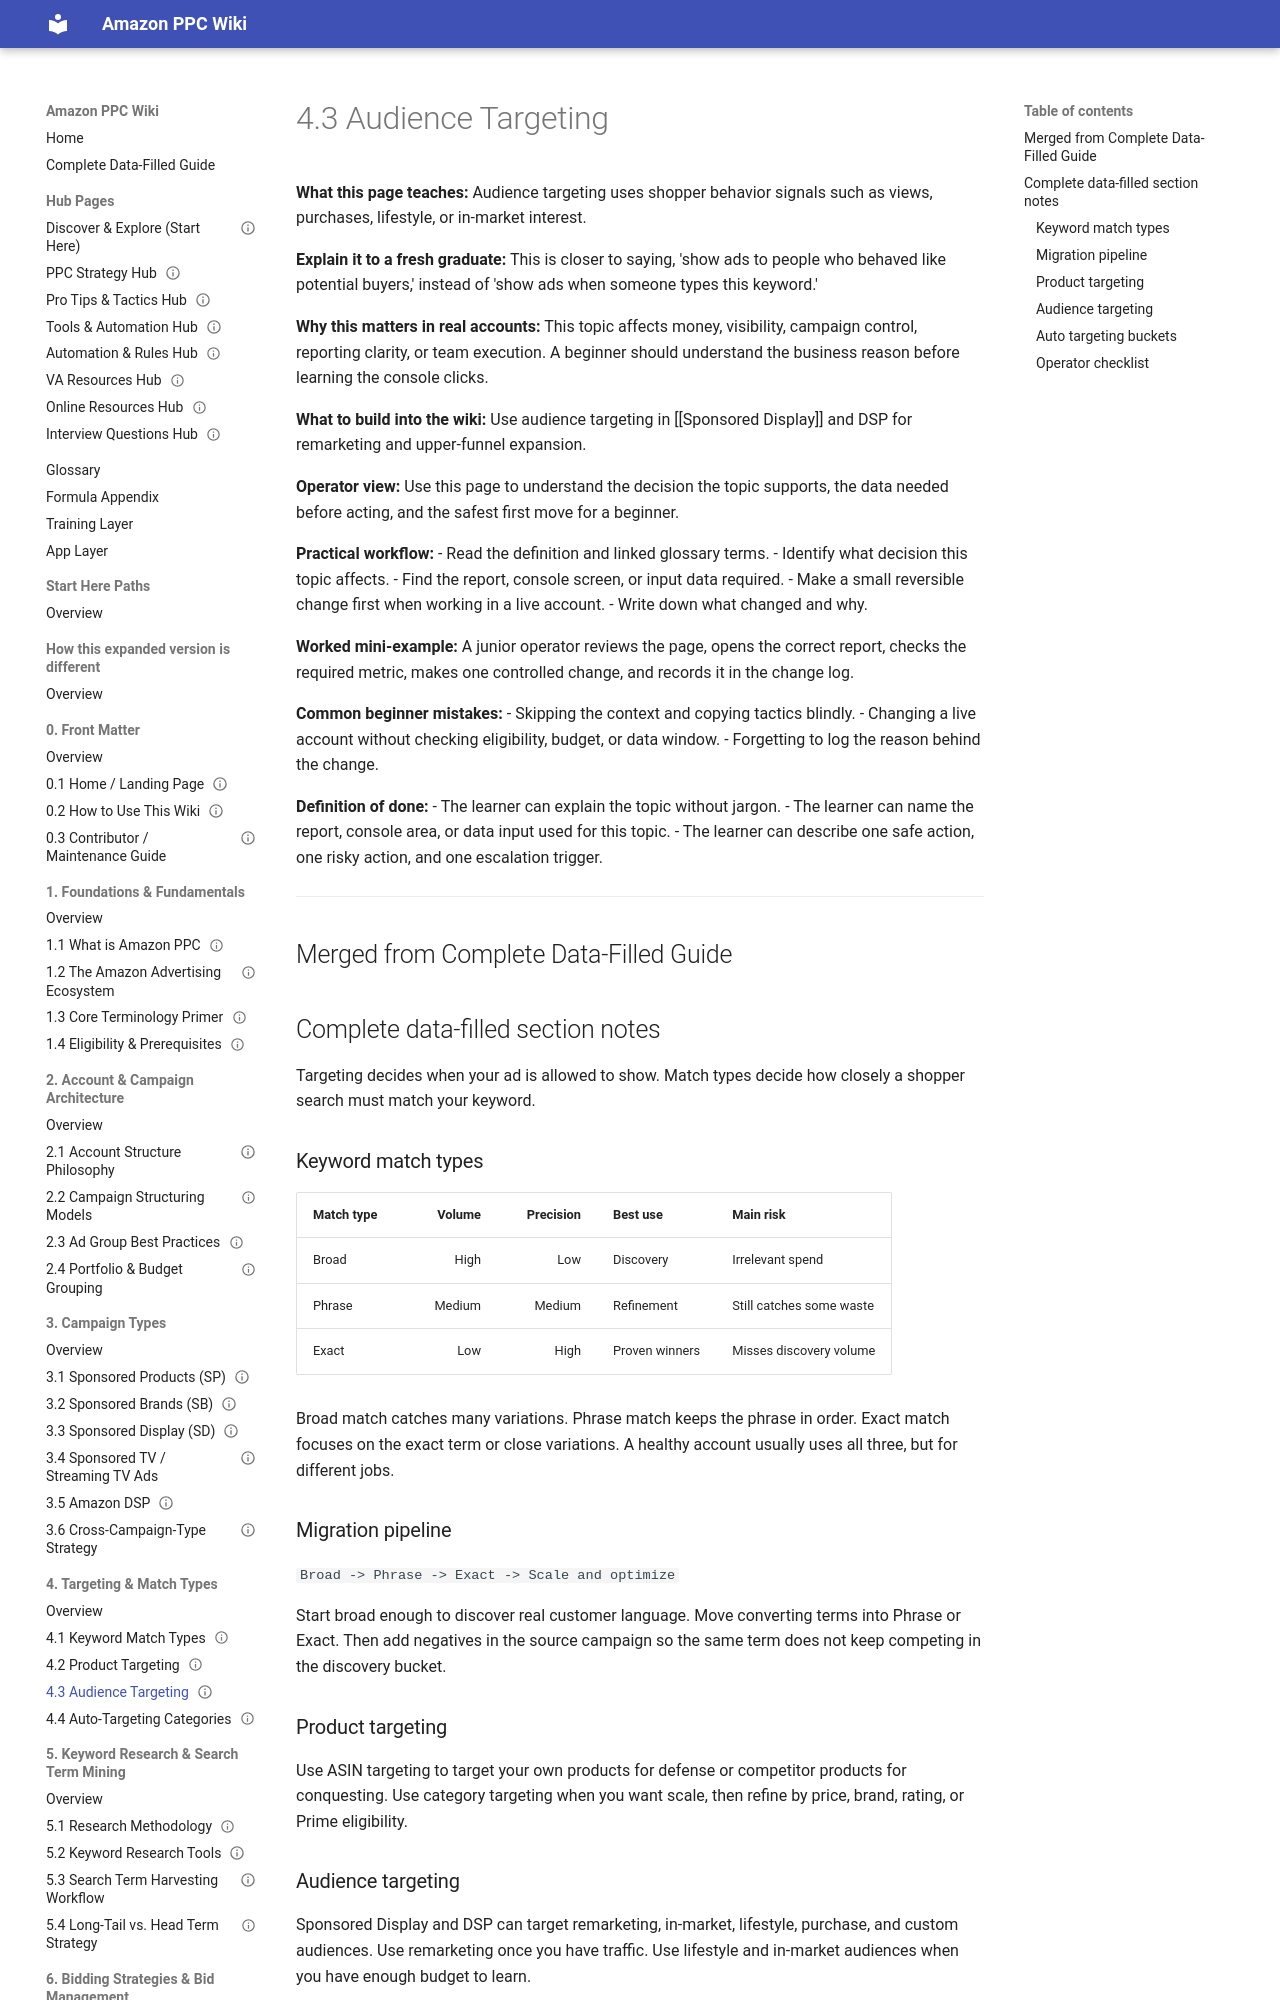

repository: projectamazonph/Amazon-Wiki · page: sections/04-4-targeting-and-match-types/4-3-4-3-audience-targeting/index.html · generator: mkdocs

---
title: "4.3 Audience Targeting"
page_id: "4-3"
section: "4. Targeting & Match Types"
learner_level: "Foundational"
topic_tags: ["targeting"]
delivery_format: ["self-paced", "instructor-led"]
estimated_time_minutes: 15
owner: "PPC Training Team"
review_cycle: "Quarterly"
last_verified_against_live_console: null
source_doc: "Amazon_PPC_Wiki_Fresh_Graduate_Guide_EXPANDED.docx"
status: "draft-ready"
---
